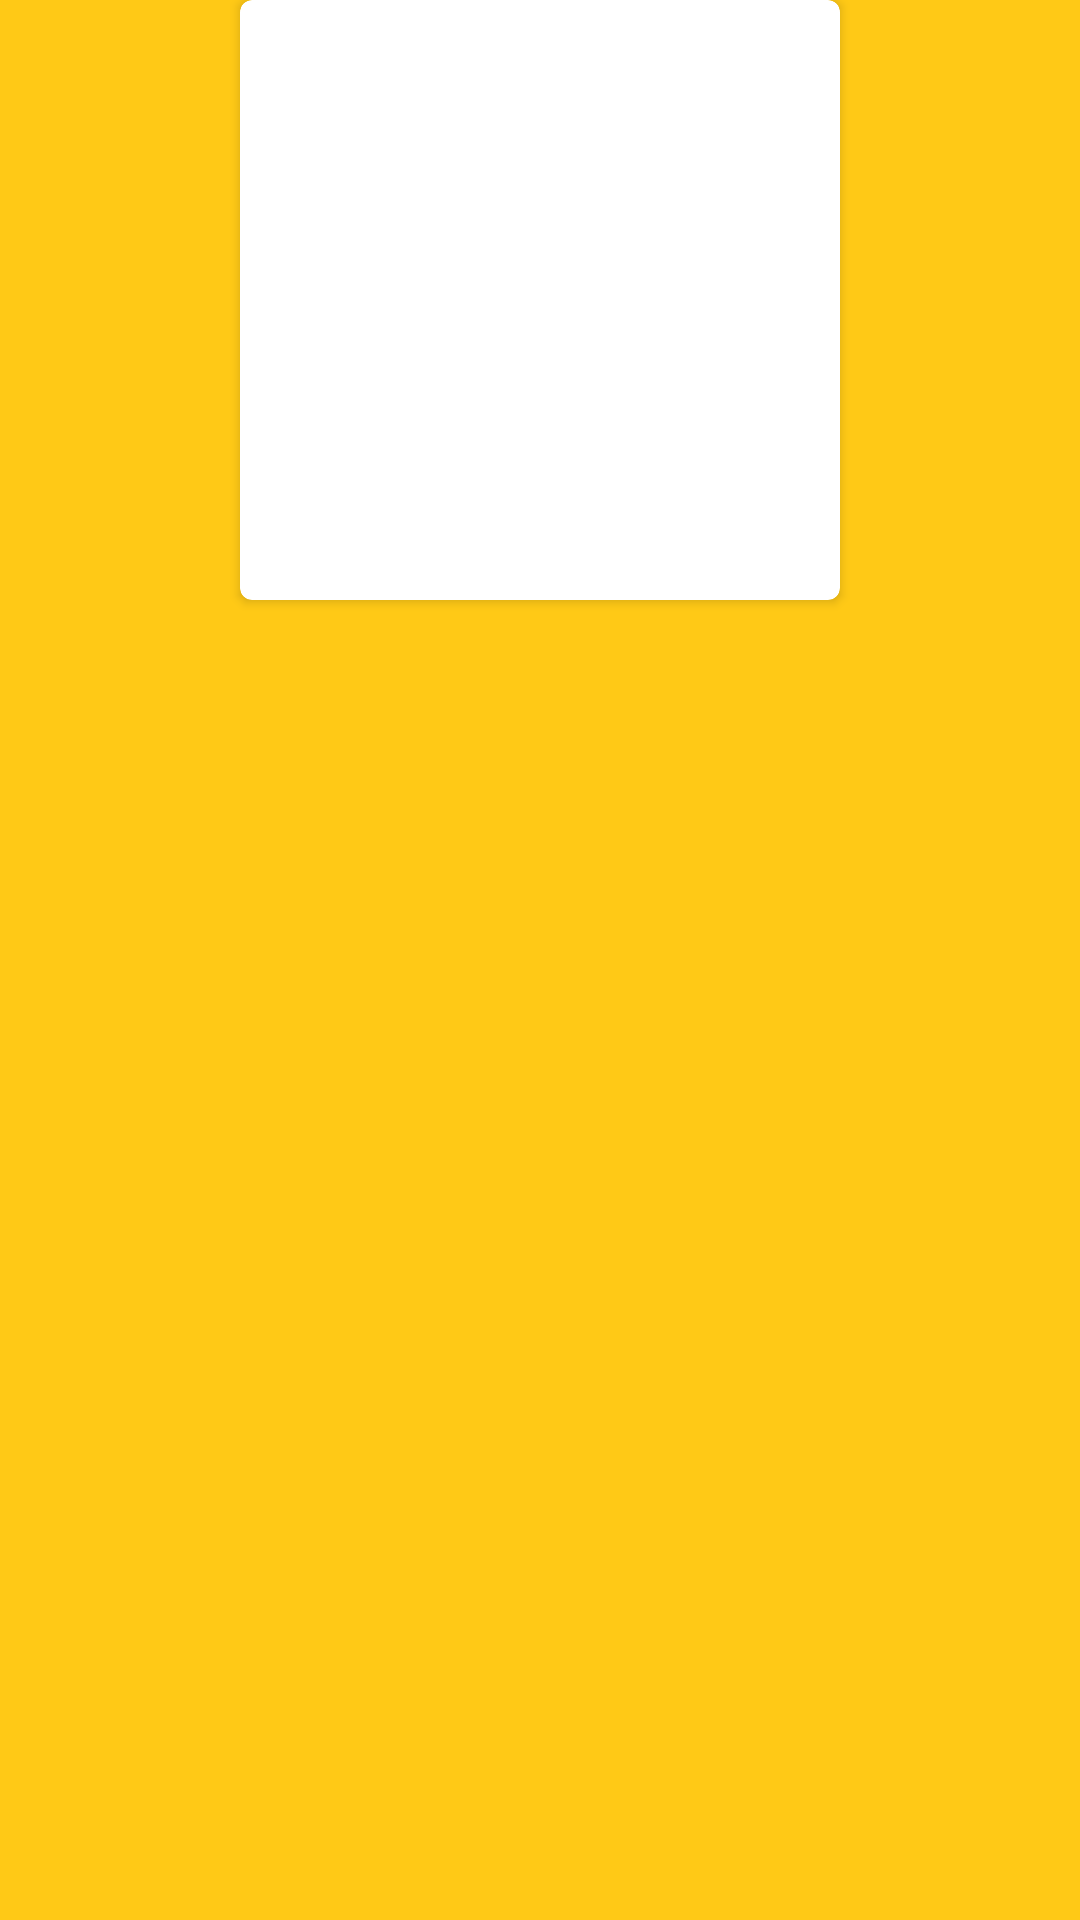

Reconstruct the res/layout file that produces this screen, plus the resources it refers to.
<!-- AndroidManifest.xml: application theme AppTheme -->
<!-- res/layout/content_timeline.xml -->
<?xml version="1.0" encoding="utf-8"?>
<LinearLayout xmlns:android="http://schemas.android.com/apk/res/android"
              android:id="@+id/tab1"
              android:layout_width="match_parent"
              android:layout_height="match_parent"
              android:background="#ffc916"
              android:layout_centerVertical="true"
              android:layout_centerHorizontal="true"
              android:orientation="vertical"
              android:weightSum="1">

    

    
    <android.support.v7.widget.CardView xmlns:card_view="http://schemas.android.com/apk/res-auto"
        android:id="@+id/card_view"
        android:layout_width="200dp"
        android:layout_height="200dp"
        android:layout_gravity="center"
        card_view:cardCornerRadius="4dp">

        <TextView
            android:id="@+id/info_text"
            android:layout_width="match_parent"
            android:layout_height="match_parent"/>
    </android.support.v7.widget.CardView>
</LinearLayout>
<!-- resources referenced by this layout -->
<resources>
  <style name="AppTheme" parent="Theme.AppCompat.Light.DarkActionBar">
          
          <item name="colorPrimary">@color/colorPrimary</item>
          <item name="colorPrimaryDark">@color/colorPrimaryDark</item>
          <item name="colorAccent">@color/colorAccent</item>
          <item name="android:colorBackground">@color/colorPrimaryDark</item>
          <item name="android:textColorPrimary">@color/primary_dark_material_dark</item>
      </style>
  <color name="colorPrimary">#3f51b5</color>
  <color name="colorPrimaryDark">#303f9f</color>
  <color name="colorAccent">#39087c</color>
</resources>
